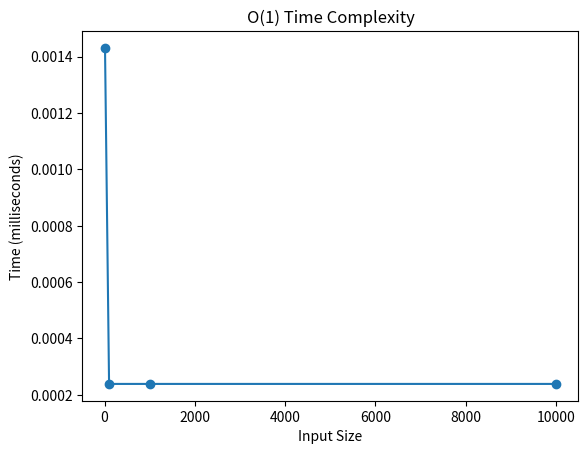

Reproduce this figure in Python.
import time
import matplotlib.pyplot as plt


def access_element(arr, index):
    return arr[index]


input_sizes = [10, 100, 1000, 10000]
times = []

for size in input_sizes:
    arr = list(range(size))
    index = size // 2

    start_time = time.time()
    access_element(arr, index)
    end_time = time.time()

    elapsed_time_ms = (end_time - start_time) * 1000
    times.append(elapsed_time_ms)

plt.plot(input_sizes, times, marker='o')
plt.title("O(1) Time Complexity")
plt.xlabel("Input Size")
plt.ylabel("Time (milliseconds)")
plt.show()
